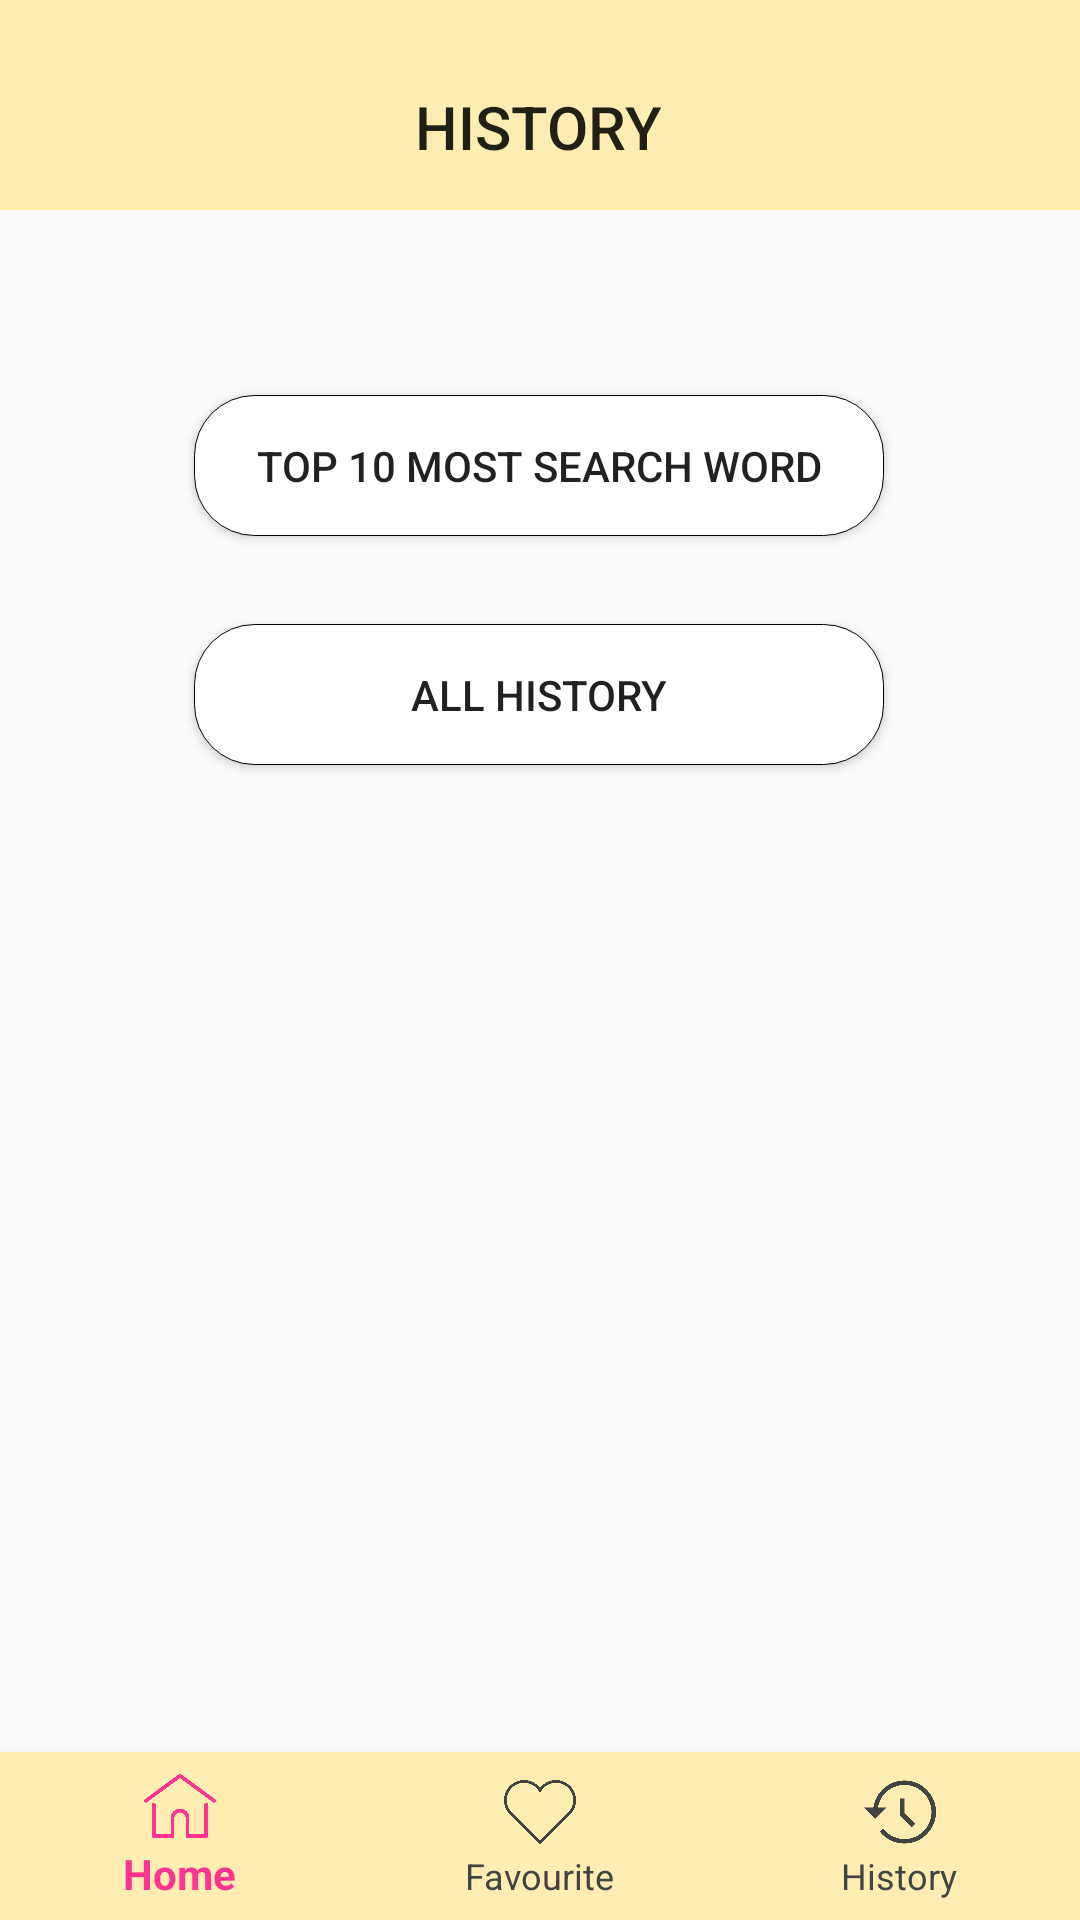

Here is an Android app screen rendered from its layout file. Give the layout XML and the strings, colors and styles it references.
<!-- AndroidManifest.xml: application theme AppTheme -->
<!-- res/layout/fragment_history.xml -->
<?xml version="1.0" encoding="utf-8"?>
<androidx.constraintlayout.widget.ConstraintLayout
    xmlns:android="http://schemas.android.com/apk/res/android"
    xmlns:app="http://schemas.android.com/apk/res-auto"
    xmlns:tools="http://schemas.android.com/tools"
    android:layout_width="match_parent"
    android:layout_height="match_parent">

    <Button
        android:id="@+id/allhisButton"
        android:layout_width="230dp"
        android:layout_height="47dp"
        android:layout_marginTop="208dp"
        android:background="@drawable/rounded_button_white"
        android:text="All history"
        app:layout_constraintBottom_toTopOf="@+id/nav_view_fav"
        app:layout_constraintEnd_toEndOf="parent"
        app:layout_constraintHorizontal_bias="0.497"
        app:layout_constraintStart_toStartOf="parent"
        app:layout_constraintTop_toTopOf="@+id/toolbar"
        app:layout_constraintVertical_bias="0.363" />

    <include
        android:id="@+id/toolbar"
        layout="@layout/toolbar" />














    <TextView
        android:id="@+id/fav_title"
        android:layout_width="wrap_content"
        android:layout_height="wrap_content"
        android:text="HISTORY"
        android:textAppearance="@style/TextAppearance.AppCompat.Body2"
        android:textSize="20dp"
        app:layout_constraintBottom_toBottomOf="parent"
        app:layout_constraintEnd_toEndOf="parent"
        app:layout_constraintHorizontal_bias="0.498"
        app:layout_constraintStart_toStartOf="parent"
        app:layout_constraintTop_toTopOf="parent"
        app:layout_constraintVertical_bias="0.047" />

    <com.google.android.material.bottomnavigation.BottomNavigationView
        android:id="@+id/nav_view_his"
        android:layout_width="0dp"
        android:layout_height="wrap_content"
        android:layout_marginStart="0dp"
        android:layout_marginEnd="0dp"
        android:background="@color/colorPrimary"
        app:layout_constraintBottom_toBottomOf="parent"
        app:layout_constraintLeft_toLeftOf="parent"
        app:layout_constraintRight_toRightOf="parent"
        app:itemTextColor="@drawable/bottombar_colorclick_icon_text"
        app:itemIconTint="@drawable/bottombar_colorclick_icon_text"
        app:menu="@menu/bottom_menu" >

    </com.google.android.material.bottomnavigation.BottomNavigationView>

    <Button
        android:id="@+id/top10button"
        android:layout_width="230dp"
        android:layout_height="47dp"
        android:layout_marginTop="104dp"
        android:background="@drawable/rounded_button_white"
        android:text="Top 10 most search word"
        app:layout_constraintBottom_toTopOf="@+id/nav_view_his"
        app:layout_constraintEnd_toEndOf="parent"
        app:layout_constraintHorizontal_bias="0.497"
        app:layout_constraintStart_toStartOf="parent"
        app:layout_constraintTop_toTopOf="@+id/toolbar"
        app:layout_constraintVertical_bias="0.064" />

    














</androidx.constraintlayout.widget.ConstraintLayout>
<!-- res/layout/toolbar.xml (included above) -->
<?xml version="1.0" encoding="utf-8"?>
<androidx.appcompat.widget.Toolbar xmlns:android="http://schemas.android.com/apk/res/android"
    android:layout_width="match_parent"
    android:layout_height="70dp"
    android:background="@color/colorPrimary">
</androidx.appcompat.widget.Toolbar>
<!-- resources referenced by this layout -->
<resources>
  <color name="colorPrimary">#FFEDB2</color>
  <!-- drawable bottombar_colorclick_icon_text (drawable) -->
  <?xml version="1.0" encoding="utf-8"?>
  <selector xmlns:android="http://schemas.android.com/apk/res/android">
      <item android:color="#FF3390" android:state_checked="true"/>
      <item android:color="#434343" android:state_checked="false"/>
  </selector>
  <!-- drawable rounded_button_white (drawable-v24) -->
  <?xml version="1.0" encoding="utf-8"?>
  <selector xmlns:android="http://schemas.android.com/apk/res/android">
      <item>
          <shape xmlns:android="http://schemas.android.com/apk/res/android" android:shape="rectangle">
              <solid android:color="#FFFFFF"/>
              <corners android:radius="20dp" />
              <stroke android:width="1px" android:color="#000000" />
          </shape>
      </item>
  </selector>
  <style name="AppTheme" parent="Theme.AppCompat.Light.NoActionBar">
          
          <item name="colorPrimary">@color/colorPrimary</item>
          <item name="colorPrimaryDark">@color/colorPrimaryDark</item>
          <item name="colorAccent">@color/colorAccent</item>
          <item name="windowActionBar">false</item>
          <item name="windowNoTitle">true</item>
          <item name="android:windowContentOverlay">@null</item>
  
      </style>
  <color name="colorPrimaryDark">#FFEDB2</color>
  <color name="colorAccent">#D81B60</color>
</resources>
